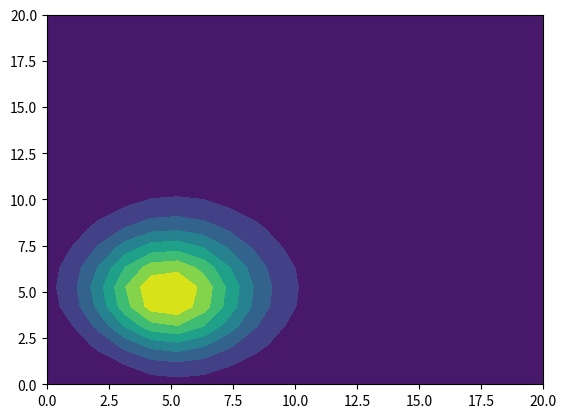

This chart was generated by the following Python code:
# -*- coding: utf-8 -*-
"""
Created on Fri Jan 29 22:16:18 2016

[redacted]
"""

import numpy as np
import matplotlib.pyplot as plt
import time as t
def time_step(s,y,a,b,n):
    #y[0,0] = y_init
    
    #y[10,10] = .0001
    h = (b-a)/n
    t_0=a
    for i in range(0,s):
        t_i = t_0+i*h
        for i in range(0,s-1):
            for j in range(0,s-1):
                y[i,j] = t_i*(y[i+1,j]-4*y[i,j]+y[i-1,j]+y[i,j+1]+y[i,j-1])+y[i,j]
    return y
def contour_plot(n,field):
    x_axis = np.linspace(0,n,n)
    y_axis = np.linspace(0,n,n)
    
    X, Y = np.meshgrid(x_axis, y_axis, copy=False, indexing='xy')
    plt.contourf(X, Y, field)    

   
def main():
    s=20
    y = np.matrix(np.zeros((s,s)))
    
    y[5,5] = 100
    #for i in range(0,1000):
    scalar_field = time_step(s,y,0,10,1000)
    scalar_field = np.array(scalar_field)
    contour_plot(s,scalar_field)
        #t.sleep(1)
        
main()